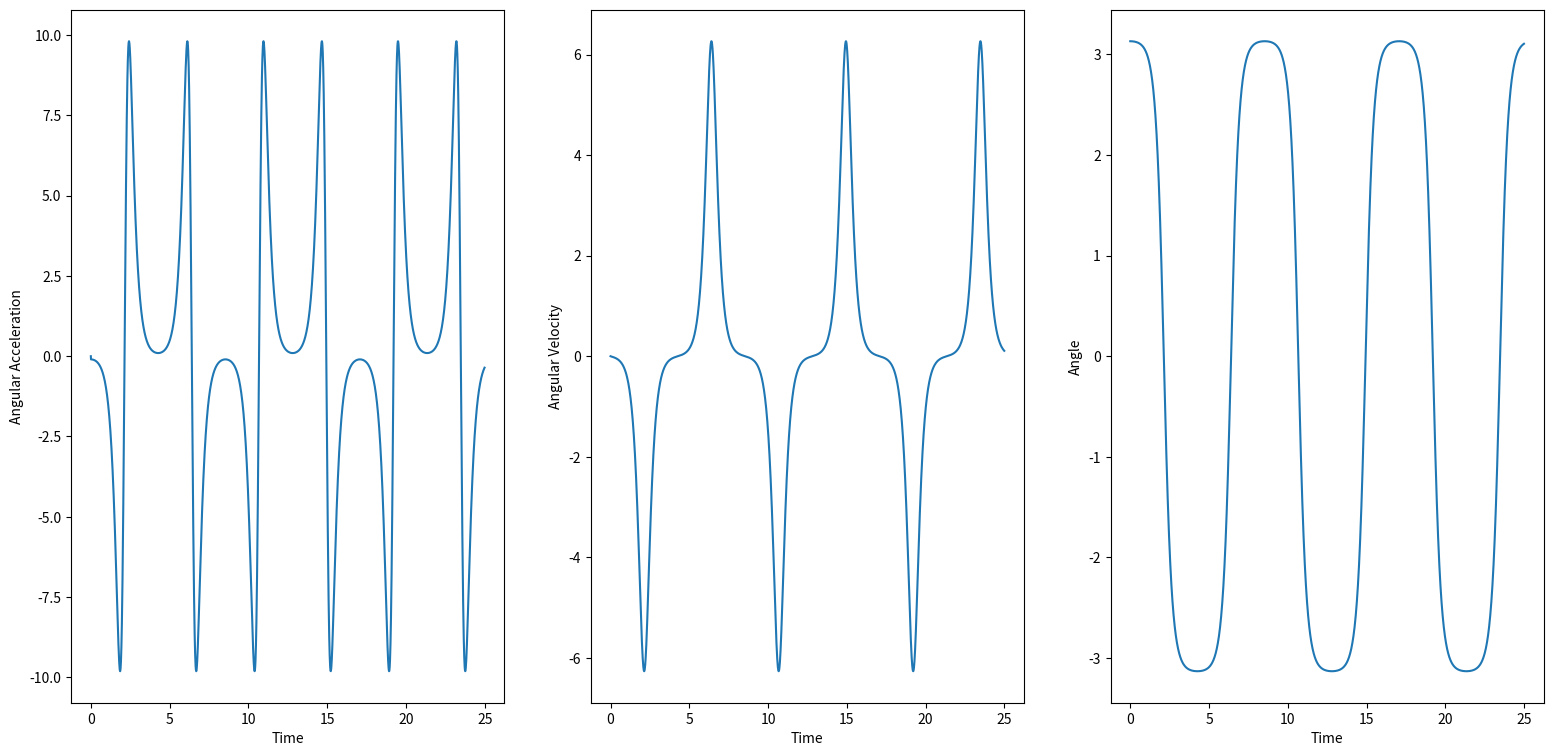
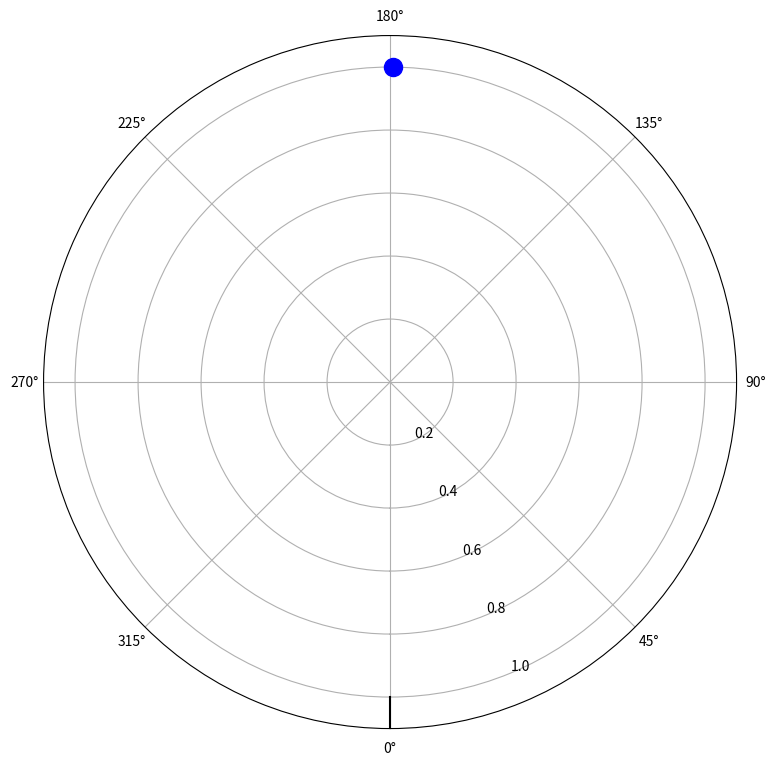

These figures' Python source, in order: (Note: this script raises an exception after producing the figures.)
# -*- coding: utf-8 -*-
"""
Created on Fri May 14 13:35:01 2021

[redacted]
"""

"1. Import libraries"
import numpy as np
import matplotlib.pyplot as plt
import matplotlib.animation as animation

"2. Define functions"
# Define a periodic function pushing the oscillator
def push(t, A = 1, w = 1, phi = 0):
    if(w != 0):
        result = A*np.cos((w*t) - phi)
    else:
        return 0
    return result

# Used in the animation, updates the position of the oscillator and the length of the spring
def streak(t, r1, r2):
    front1.set_data(r1[0][t], r1[1])
    front2.set_data([0, r2[0][t]], [0, r2[1]])
    
    return front2, front1,

"3. Main body of code"
t_sim = 25 # Simulation time in seconds
dt = 0.01 # Time step for Euler's method
t = np.arange(0, t_sim, dt) # Array of times
tsteps = t.size # Number of time steps

m = 1 # Mass on pendulum in kilograms
g = 9.81 # Acceleration due to gravity
L = 1 # Length of pendulum in metres

crit = 2*np.sqrt(g*m/L) # Critical damping value

b = 0 # Damping constant

w0 = np.sqrt(g/L) # Natuaral frequency of undamped oscillator
z = b/crit # Damping ratio
if(np.abs(z) < 1):
    w2 = w0*np.sqrt(1-z**2) # Angular frequency of underdamped oscillator
else:
    w2 = 0

# Print out the natural frequencies and damping ratio of the oscillator
print(f"w0: {w0}")
print(f"z: {z}")
print(f"w2: {w2}")

# Setup arrays of kinematic quantities
A, V, Theta = np.zeros(tsteps), np.zeros(tsteps), np.zeros(tsteps)
A[0], V[0], Theta[0] = 0, 0, np.pi - 0.01

# Perform Euler's method on the kinematic arrays
for i in range(1, tsteps):
    A[i] = -b*V[i - 1]/m - g*np.sin(Theta[i - 1])/L + 0*push(t[i], A = 0, w = w2)
    V[i] = V[i - 1] + dt*A[i]
    Theta[i] = Theta[i - 1] + dt*V[i]

"4. Plotting and animation"
# Create figure for graphing kinematic quantities
fig = plt.figure(figsize = (19, 9))

# Set up axes
ax1 = fig.add_subplot(131, xlabel = 'Time', ylabel = 'Angular Acceleration')
ax2 = fig.add_subplot(132, xlabel = 'Time', ylabel = 'Angular Velocity')
ax3 = fig.add_subplot(133, xlabel = 'Time', ylabel = 'Angle')

# Plot kinematic quantities over time on their own axes
ax1.plot(t, A)
ax2.plot(t, V)
ax3.plot(t, Theta)

animate = True
if animate:
    # Create second figure to display animation
    fig2 = plt.figure(figsize = (12, 9))
    ax4 = fig2.add_subplot(111, polar = True)
    ax4.set_ylim(0, L + 0.1*L)
    ax4.set_theta_zero_location("S")

    # Used in animation
    front1, = ax4.plot(Theta[0], L, 'bo', markersize = 12 + m) # Circle showing position of mass
    front2, = ax4.plot([0, 0], [Theta[0], L], 'k') # Line from origin to mass
    aniSpeed = 1 # ms
    
    ani = animation.FuncAnimation(fig2, streak, frames = tsteps, repeat = False,
                              fargs = ([Theta, L], [Theta, L]), interval = aniSpeed, blit = True)
    
plt.show()